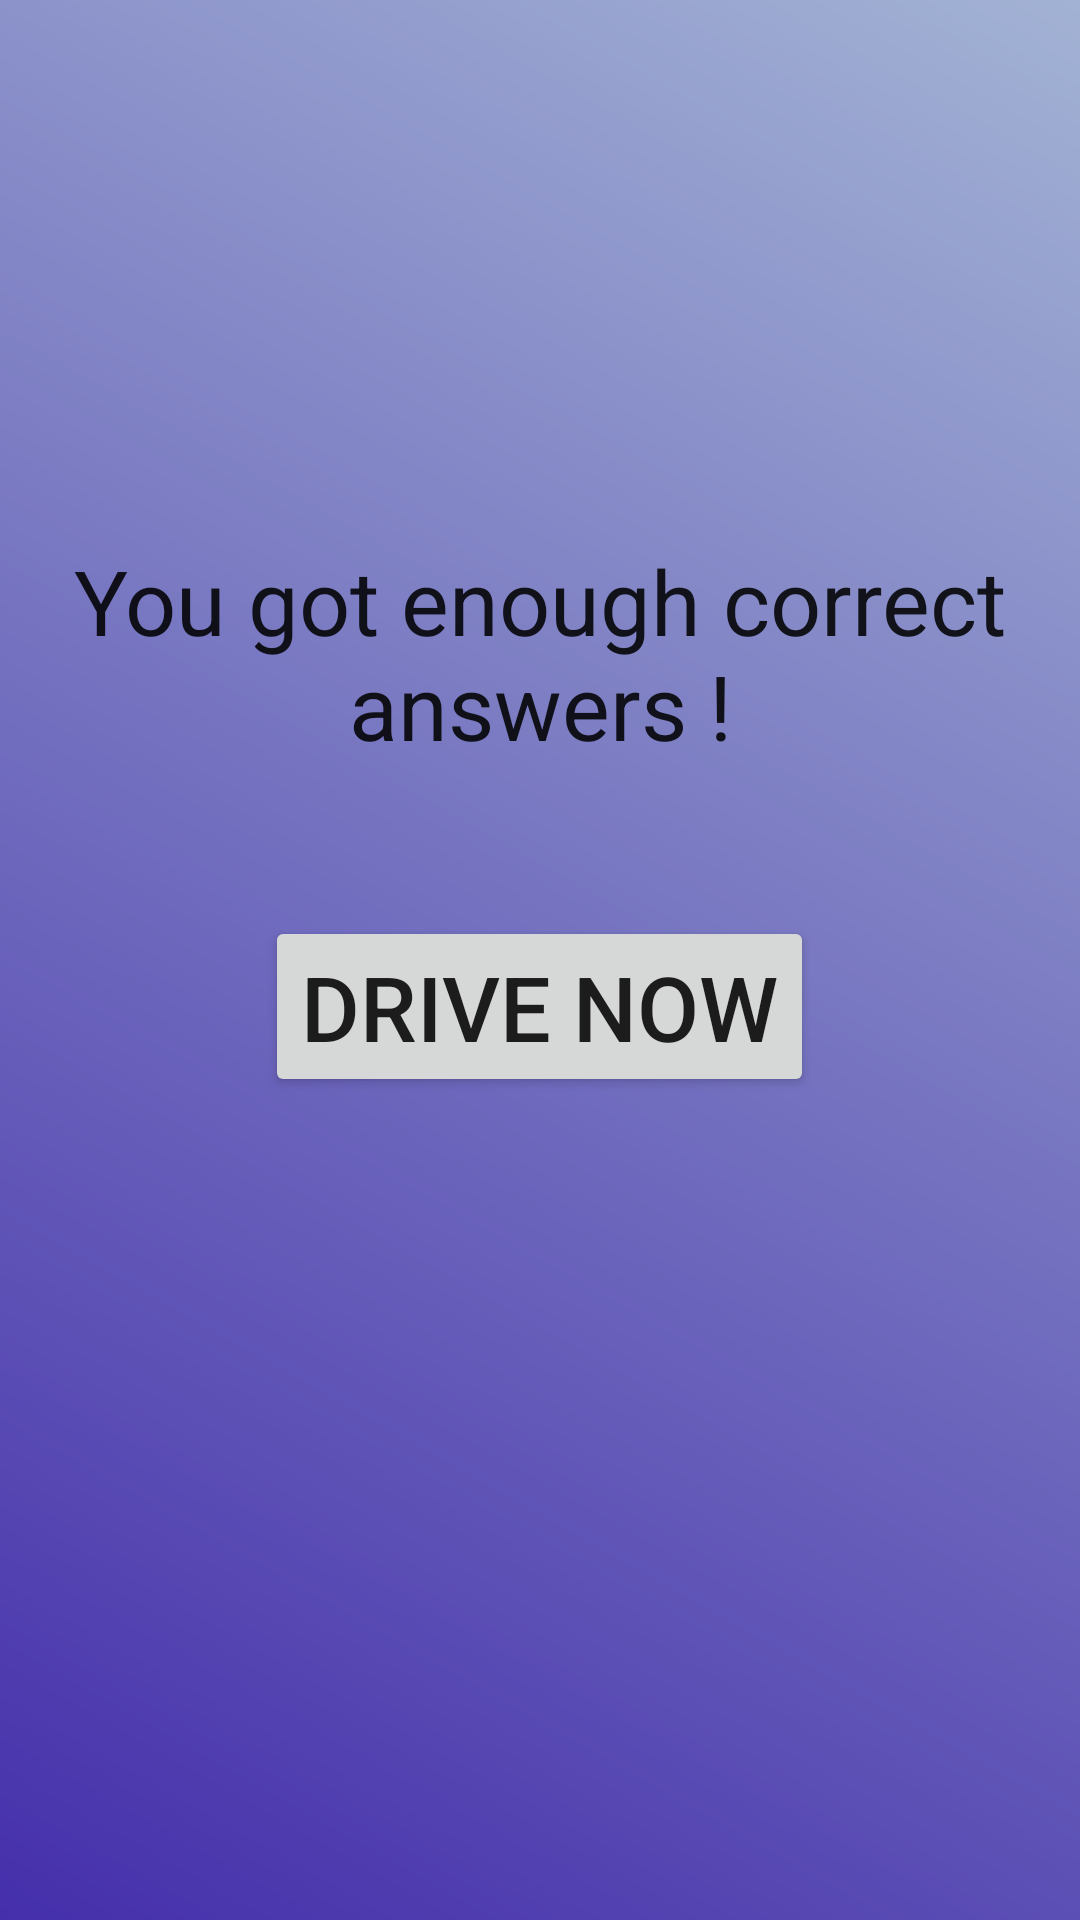

Here is an Android app screen rendered from its layout file. Give the layout XML and the strings, colors and styles it references.
<!-- AndroidManifest.xml: application theme AppTheme -->
<!-- res/layout/drive_now.xml -->
<?xml version="1.0" encoding="utf-8"?>
<LinearLayout xmlns:android="http://schemas.android.com/apk/res/android"
    android:orientation="vertical" android:layout_width="match_parent"
    android:layout_height="match_parent" android:background="@drawable/main_background">

    <TextView
        android:layout_width="wrap_content"
        android:layout_height="wrap_content"
        android:textAppearance="?android:attr/textAppearanceLarge"
        android:text="@string/enough_correct_answers"
        android:layout_marginTop="180dp"
        android:textSize="30dp"
        android:gravity="center"
        android:layout_gravity="center_horizontal"
        android:id="@+id/textView" />

    <Button
        android:id="@+id/drive_now"
        android:layout_width="wrap_content"
        android:layout_height="wrap_content"
        android:layout_gravity="center"
        android:layout_marginTop="50dp"
        android:textSize="30dp"
        android:text="@string/drive_now" />
        

    />
</LinearLayout>
<!-- resources referenced by this layout -->
<resources>
  <!-- drawable main_background (drawable) -->
  <?xml version="1.0" encoding="utf-8"?>
  <shape xmlns:android="http://schemas.android.com/apk/res/android"
      android:shape="rectangle" >
  
      <gradient
          android:angle="45"
          android:endColor="@color/grey"
          android:startColor="@color/dark_purple"
          android:type="linear" />
  </shape>
  <string name="drive_now">Drive now</string>
  <string name="enough_correct_answers">You got enough correct answers !</string>
  <style name="AppTheme" parent="Theme.AppCompat.Light.DarkActionBar">
          
      </style>
  <color name="grey">#a2b2d4</color>
  <color name="dark_purple">#452fab</color>
</resources>
